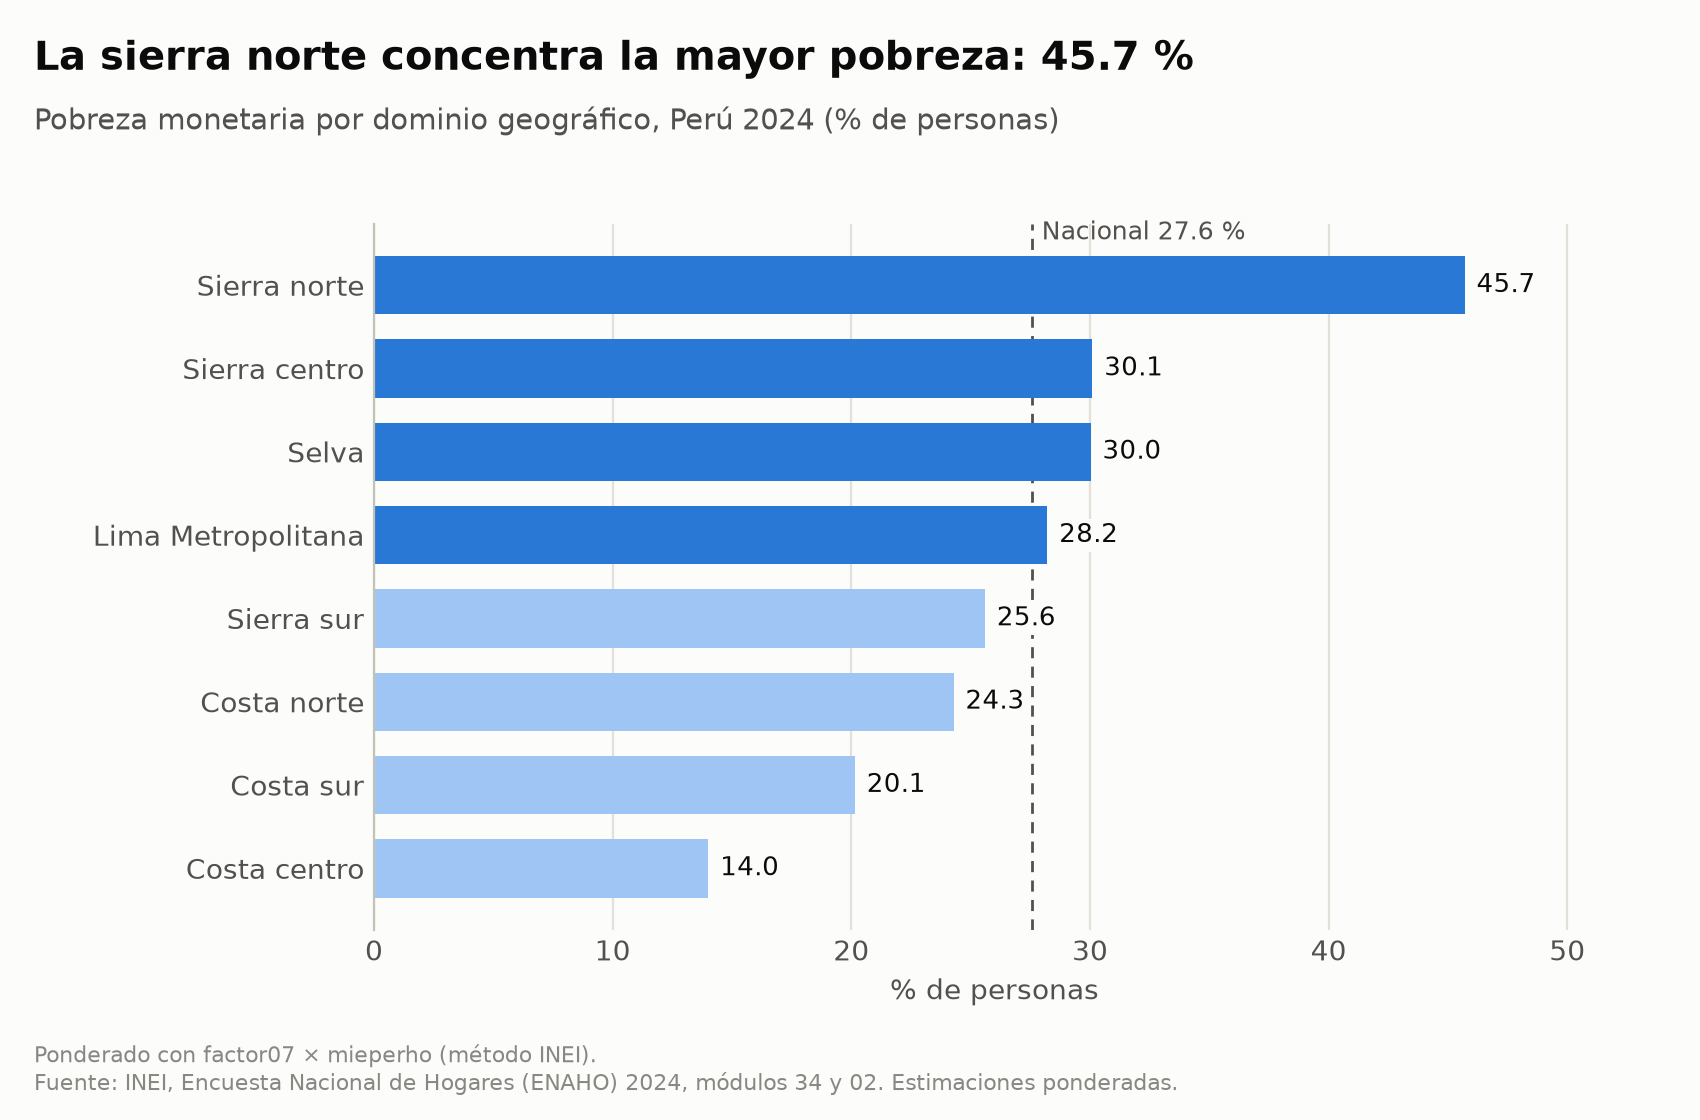

Source data for this figure (header and first rows):
dominio_nombre, pct, n
Costa centro, 14.01, 3287
Costa sur, 20.15, 2283
Costa norte, 24.28, 4751
Sierra sur, 25.6, 4523
Lima Metropolitana, 28.21, 4090
Selva, 30.02, 7211
Sierra centro, 30.1, 5531
Sierra norte, 45.7, 2015
